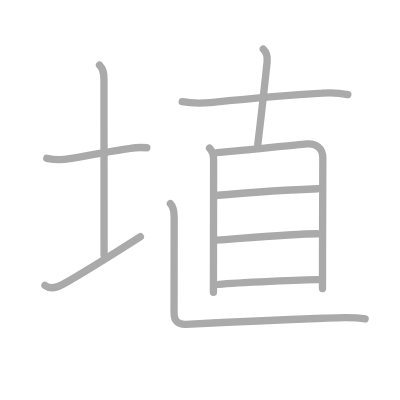
t = 0.00 s
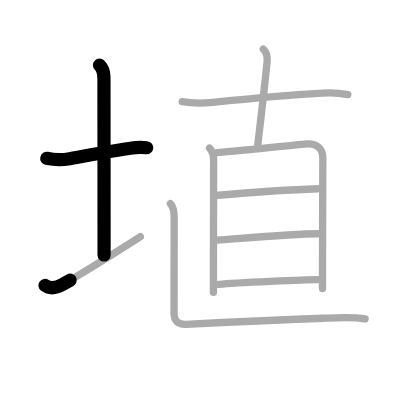
t = 2.25 s
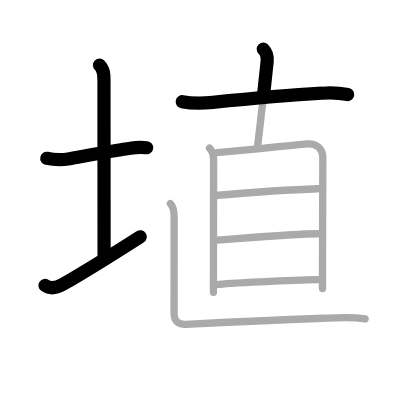
t = 4.50 s
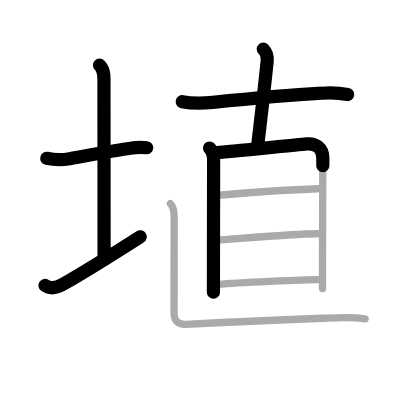
t = 6.50 s
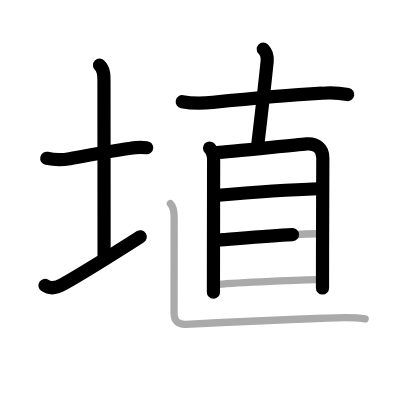
t = 8.75 s
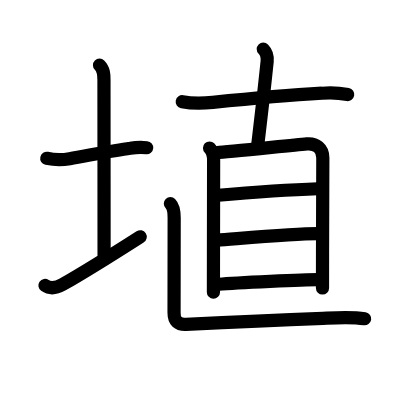
t = 11.00 s

The animated SVG that drew these frames (rendered in a browser with its animation timeline set to each time). Animation: 11 SMIL elements (animate=11); one cycle of 11.00 s.

<?xml version="1.0" standalone="no"?>
<!DOCTYPE svg PUBLIC "-//W3C//DTD SVG 1.1//EN"   "http://www.w3.org/Graphics/SVG/1.1/DTD/svg11.dtd">
<svg width="400px" height="400px"  version="1.1" xmlns="http://www.w3.org/2000/svg">
  <defs>
    <marker id="Triangle" viewBox="0 0 10 10" refX="0" refY="5" markerUnits="strokeWidth" markerWidth="3" style="stroke-opacity:0%;fill:#aaaaaa;" markerHeight="2" orient="auto">
      <path d="M 0 0 L 10 5 L 0 10 z" />
    </marker>
    
    <marker id="Arrow" viewBox="0 0 10 10" refX="5" refY="5" markerUnits="strokeWidth" markerWidth="1.8" style="stroke-opacity:0%;fill:#770000;" markerHeight="2" orient="auto">
      <path d="M 0 4 L 6 4 L 4 1 L 10 5 L 4 9 L 6 6 L 0 6 z" />
        <circle cx="5" cy="5" r="5" />
      </marker>
    
    <marker id="TriangleRed" viewBox="0 0 10 10" refX="0" refY="5" markerUnits="strokeWidth" markerWidth="3" style="stroke-opacity:0%;fill:#CC0000;" markerHeight="2" orient="auto">
      <path d="M 0 0 L 10 5 L 0 10 z" />
    </marker>
    
    <marker id="ArrowRed" viewBox="0 0 10 10" refX="5" refY="5" markerUnits="strokeWidth" markerWidth="1.8" style="stroke-opacity:0%;fill:#CC0000;" markerHeight="2" orient="auto">
      <path d="M 0 4 L 6 4 L 4 1 L 10 5 L 4 9 L 6 6 L 0 6 z" />
        <circle cx="5" cy="5" r="5" />
      </marker>
    
  </defs>
  
  <path style="fill:#ffffff; fill-opacity:100%; fill-rule:evenodd; stroke-width:0;" d="M 0 0 L 400px 0 L 400px 400px L 0 400px L 0 0" />

  <g transform="scale(3.6697247706422 3.6697247706422)">
<path style="fill:none; fill-opacity:0%; fill-rule:evenodd; stroke:#aaaaaa; stroke-opacity:100%; stroke-width: 1.5pt; stroke-linejoin:round; stroke-linecap:round;" d="M12.75 43.14c2.07 0.45 4.16 0.48 6.25 0.1c4.93-0.84 12-2.22 16.51-2.83c1.49-0.24 2.99-0.29 4.5-0.15"></path>
<path style="fill:none; fill-opacity:0%; fill-rule:evenodd; stroke:#aaaaaa; stroke-opacity:100%; stroke-width: 1.5pt; stroke-linejoin:round; stroke-linecap:round;" d="M27.12 17.75c1.19 1.19 1.21 2.62 1.21 4c0 1.02 0.03 41 0.03 47.75"></path>
<path style="fill:none; fill-opacity:0%; fill-rule:evenodd; stroke:#aaaaaa; stroke-opacity:100%; stroke-width: 1.5pt; stroke-linejoin:round; stroke-linecap:round;" d="M12.25 77.78c1.38 0.97 2.88 0.84 4.78-0.24c7.2-4.09 14.24-8.59 21.22-13.05"></path>
<path style="fill:none; fill-opacity:0%; fill-rule:evenodd; stroke:#aaaaaa; stroke-opacity:100%; stroke-width: 1.5pt; stroke-linejoin:round; stroke-linecap:round;" d="M49.66 27.72c2.75 0.52 5.51 0.46 8.32 0.18C67 27 77.13 26.04 87.75 25.4c2.37-0.21 4.71-0.09 7.03 0.37"></path>
<path style="fill:none; fill-opacity:0%; fill-rule:evenodd; stroke:#aaaaaa; stroke-opacity:100%; stroke-width: 1.5pt; stroke-linejoin:round; stroke-linecap:round;" d="M71.74 13.37c0.94 0.94 1.18 2.14 1.06 3.37c-0.8 7.76-1.42 13.14-2.55 22.64"></path>
<path style="fill:none; fill-opacity:0%; fill-rule:evenodd; stroke:#aaaaaa; stroke-opacity:100%; stroke-width: 1.5pt; stroke-linejoin:round; stroke-linecap:round;" d="M57.1 40.34c0.97 0.97 1.11 2.13 1.11 3.29c0 2.19-0.03 14.74-0.04 25.49c0 3.95-0.01 7.65-0.01 10.51"></path>
<path style="fill:none; fill-opacity:0%; fill-rule:evenodd; stroke:#aaaaaa; stroke-opacity:100%; stroke-width: 1.5pt; stroke-linejoin:round; stroke-linecap:round;" d="M59.22 41.59c2.47-0.14 19.67-1.94 24.39-2.37c2.53-0.23 4.36 1.21 4.36 3.77c0 3.57-0.05 15.5-0.08 26.01c-0.01 3.48-0.01 6.81-0.01 9.62"></path>
<path style="fill:none; fill-opacity:0%; fill-rule:evenodd; stroke:#aaaaaa; stroke-opacity:100%; stroke-width: 1.5pt; stroke-linejoin:round; stroke-linecap:round;" d="M58.67 53.27c7.46-0.64 21.96-1.64 27.93-1.84"></path>
<path style="fill:none; fill-opacity:0%; fill-rule:evenodd; stroke:#aaaaaa; stroke-opacity:100%; stroke-width: 1.5pt; stroke-linejoin:round; stroke-linecap:round;" d="M59.12 65.43c6.79-0.49 20.83-1.74 27.42-1.74"></path>
<path style="fill:none; fill-opacity:0%; fill-rule:evenodd; stroke:#aaaaaa; stroke-opacity:100%; stroke-width: 1.5pt; stroke-linejoin:round; stroke-linecap:round;" d="M59.63 77.47c4.73-0.44 23.53-1.27 26.94-1.27"></path>
<path style="fill:none; fill-opacity:0%; fill-rule:evenodd; stroke:#aaaaaa; stroke-opacity:100%; stroke-width: 1.5pt; stroke-linejoin:round; stroke-linecap:round;" d="M46.43 55.47c0.99 0.99 1.03 2.53 1.03 3.88c0 2.28-0.03 23.15-0.03 25.87c0 2.34 1.15 3.28 3.24 3.17c14.7-0.77 24.55-1.21 37.33-1.66c3.83-0.19 7.88-0.48 11.5 0.15"></path>

<path style="fill:none; fill-opacity:0%; fill-rule:evenodd; stroke:#000000; stroke-opacity:100%; stroke-width: 2.7pt; stroke-linejoin:round; stroke-linecap:round;" d="M12.75 43.14c2.07 0.45 4.16 0.48 6.25 0.1c4.93-0.84 12-2.22 16.51-2.83c1.49-0.24 2.99-0.29 4.5-0.15" pathLength="100" stroke-dashoffset="100" stroke-dasharray="100 105"><animate id="dashAnim1" attributeName="stroke-dashoffset" from="100" to="0" dur="1s" calcMode="linear" fill="freeze"/></path>
<path style="fill:none; fill-opacity:0%; fill-rule:evenodd; stroke:#000000; stroke-opacity:100%; stroke-width: 2.7pt; stroke-linejoin:round; stroke-linecap:round;" d="M27.12 17.75c1.19 1.19 1.21 2.62 1.21 4c0 1.02 0.03 41 0.03 47.75" pathLength="100" stroke-dashoffset="100" stroke-dasharray="100 105"><animate id="dashAnim2" attributeName="stroke-dashoffset" from="100" to="0" dur="1s" calcMode="linear" begin="dashAnim1.end" fill="freeze"/></path>
<path style="fill:none; fill-opacity:0%; fill-rule:evenodd; stroke:#000000; stroke-opacity:100%; stroke-width: 2.7pt; stroke-linejoin:round; stroke-linecap:round;" d="M12.25 77.78c1.38 0.97 2.88 0.84 4.78-0.24c7.2-4.09 14.24-8.59 21.22-13.05" pathLength="100" stroke-dashoffset="100" stroke-dasharray="100 105"><animate id="dashAnim3" attributeName="stroke-dashoffset" from="100" to="0" dur="1s" calcMode="linear" begin="dashAnim2.end" fill="freeze"/></path>
<path style="fill:none; fill-opacity:0%; fill-rule:evenodd; stroke:#000000; stroke-opacity:100%; stroke-width: 2.7pt; stroke-linejoin:round; stroke-linecap:round;" d="M49.66 27.72c2.75 0.52 5.51 0.46 8.32 0.18C67 27 77.13 26.04 87.75 25.4c2.37-0.21 4.71-0.09 7.03 0.37" pathLength="100" stroke-dashoffset="100" stroke-dasharray="100 105"><animate id="dashAnim4" attributeName="stroke-dashoffset" from="100" to="0" dur="1s" calcMode="linear" begin="dashAnim3.end" fill="freeze"/></path>
<path style="fill:none; fill-opacity:0%; fill-rule:evenodd; stroke:#000000; stroke-opacity:100%; stroke-width: 2.7pt; stroke-linejoin:round; stroke-linecap:round;" d="M71.74 13.37c0.94 0.94 1.18 2.14 1.06 3.37c-0.8 7.76-1.42 13.14-2.55 22.64" pathLength="100" stroke-dashoffset="100" stroke-dasharray="100 105"><animate id="dashAnim5" attributeName="stroke-dashoffset" from="100" to="0" dur="1s" calcMode="linear" begin="dashAnim4.end" fill="freeze"/></path>
<path style="fill:none; fill-opacity:0%; fill-rule:evenodd; stroke:#000000; stroke-opacity:100%; stroke-width: 2.7pt; stroke-linejoin:round; stroke-linecap:round;" d="M57.1 40.34c0.97 0.97 1.11 2.13 1.11 3.29c0 2.19-0.03 14.74-0.04 25.49c0 3.95-0.01 7.65-0.01 10.51" pathLength="100" stroke-dashoffset="100" stroke-dasharray="100 105"><animate id="dashAnim6" attributeName="stroke-dashoffset" from="100" to="0" dur="1s" calcMode="linear" begin="dashAnim5.end" fill="freeze"/></path>
<path style="fill:none; fill-opacity:0%; fill-rule:evenodd; stroke:#000000; stroke-opacity:100%; stroke-width: 2.7pt; stroke-linejoin:round; stroke-linecap:round;" d="M59.22 41.59c2.47-0.14 19.67-1.94 24.39-2.37c2.53-0.23 4.36 1.21 4.36 3.77c0 3.57-0.05 15.5-0.08 26.01c-0.01 3.48-0.01 6.81-0.01 9.62" pathLength="100" stroke-dashoffset="100" stroke-dasharray="100 105"><animate id="dashAnim7" attributeName="stroke-dashoffset" from="100" to="0" dur="1s" calcMode="linear" begin="dashAnim6.end" fill="freeze"/></path>
<path style="fill:none; fill-opacity:0%; fill-rule:evenodd; stroke:#000000; stroke-opacity:100%; stroke-width: 2.7pt; stroke-linejoin:round; stroke-linecap:round;" d="M58.67 53.27c7.46-0.64 21.96-1.64 27.93-1.84" pathLength="100" stroke-dashoffset="100" stroke-dasharray="100 105"><animate id="dashAnim8" attributeName="stroke-dashoffset" from="100" to="0" dur="1s" calcMode="linear" begin="dashAnim7.end" fill="freeze"/></path>
<path style="fill:none; fill-opacity:0%; fill-rule:evenodd; stroke:#000000; stroke-opacity:100%; stroke-width: 2.7pt; stroke-linejoin:round; stroke-linecap:round;" d="M59.12 65.43c6.79-0.49 20.83-1.74 27.42-1.74" pathLength="100" stroke-dashoffset="100" stroke-dasharray="100 105"><animate id="dashAnim9" attributeName="stroke-dashoffset" from="100" to="0" dur="1s" calcMode="linear" begin="dashAnim8.end" fill="freeze"/></path>
<path style="fill:none; fill-opacity:0%; fill-rule:evenodd; stroke:#000000; stroke-opacity:100%; stroke-width: 2.7pt; stroke-linejoin:round; stroke-linecap:round;" d="M59.63 77.47c4.73-0.44 23.53-1.27 26.94-1.27" pathLength="100" stroke-dashoffset="100" stroke-dasharray="100 105"><animate id="dashAnim10" attributeName="stroke-dashoffset" from="100" to="0" dur="1s" calcMode="linear" begin="dashAnim9.end" fill="freeze"/></path>
<path style="fill:none; fill-opacity:0%; fill-rule:evenodd; stroke:#000000; stroke-opacity:100%; stroke-width: 2.7pt; stroke-linejoin:round; stroke-linecap:round;" d="M46.43 55.47c0.99 0.99 1.03 2.53 1.03 3.88c0 2.28-0.03 23.15-0.03 25.87c0 2.34 1.15 3.28 3.24 3.17c14.7-0.77 24.55-1.21 37.33-1.66c3.83-0.19 7.88-0.48 11.5 0.15" pathLength="100" stroke-dashoffset="100" stroke-dasharray="100 105"><animate id="dashAnim11" attributeName="stroke-dashoffset" from="100" to="0" dur="1s" calcMode="linear" begin="dashAnim10.end" fill="freeze"/></path>

</g>

</svg>  
          
